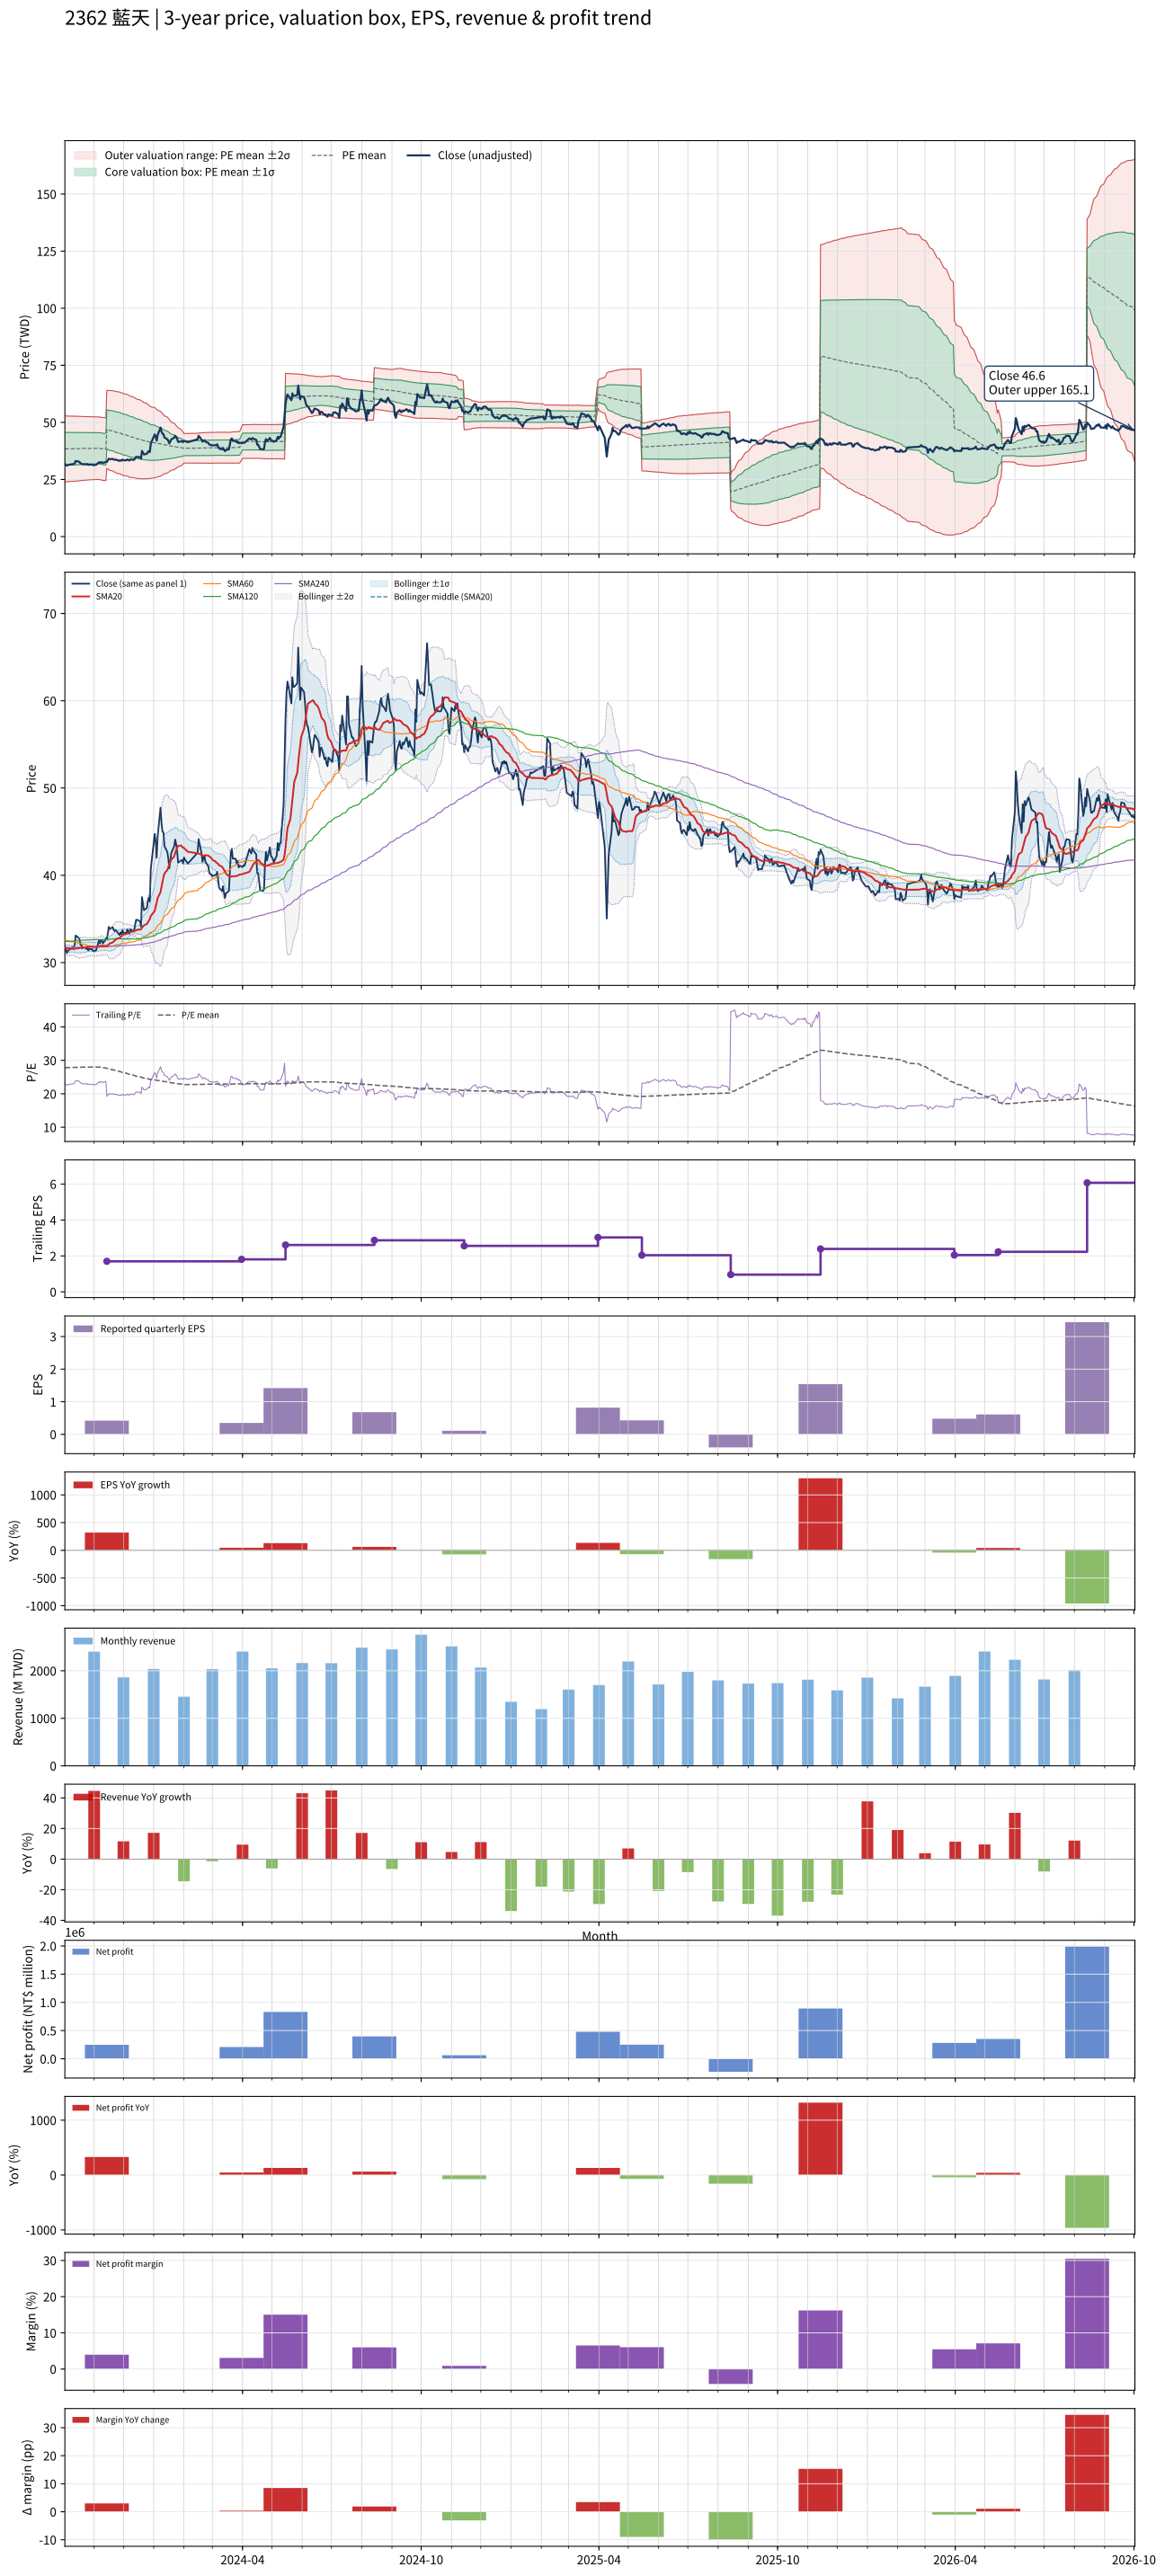

Values plotted in this chart, from the file beside it:
# chart-version: skill-stock-dynamic-val…
date, close, available_date, period_end, eps, ttm_eps, pe, pe_mean, pe_std, price_m2, price_m1, price_mean, price_p1, price_p2, forward_eps, forward_pe, forward_pe_mean, forward_pe_std, forward_price_m2, forward_price_m1, forward_price_mean, forward_price_p1, forward_price_p2, sma20
2023-10-02, 31.85, 2023-08-14, 2023-06-30, 0.42, 1.38, 23.08, 27.81, 5.234, 23.93, 31.16, 38.38, 45.6, 52.83, , , , , , , , , , 31.66
2023-10-03, 31.5, 2023-08-14, 2023-06-30, 0.42, 1.38, 22.83, 27.82, 5.221, 23.99, 31.19, 38.4, 45.6, 52.81, , , , , , , , , , 31.66
2023-10-04, 31.1, 2023-08-14, 2023-06-30, 0.42, 1.38, 22.54, 27.83, 5.211, 24.03, 31.22, 38.41, 45.6, 52.79, , , , , , , , , , 31.64
2023-10-05, 31.3, 2023-08-14, 2023-06-30, 0.42, 1.38, 22.68, 27.84, 5.199, 24.07, 31.25, 38.42, 45.6, 52.77, , , , , , , , , , 31.61
2023-10-06, 31.45, 2023-08-14, 2023-06-30, 0.42, 1.38, 22.79, 27.85, 5.188, 24.12, 31.28, 38.44, 45.6, 52.76, , , , , , , , , , 31.59
2023-10-11, 31.8, 2023-08-14, 2023-06-30, 0.42, 1.38, 23.04, 27.87, 5.175, 24.17, 31.31, 38.45, 45.6, 52.74, , , , , , , , , , 31.58
2023-10-12, 32, 2023-08-14, 2023-06-30, 0.42, 1.38, 23.19, 27.88, 5.162, 24.22, 31.35, 38.47, 45.59, 52.72, , , , , , , , , , 31.57
2023-10-13, 33.1, 2023-08-14, 2023-06-30, 0.42, 1.38, 23.99, 27.89, 5.146, 24.29, 31.39, 38.49, 45.6, 52.7, , , , , , , , , , 31.61
2023-10-16, 32.85, 2023-08-14, 2023-06-30, 0.42, 1.38, 23.8, 27.91, 5.128, 24.36, 31.44, 38.52, 45.6, 52.67, , , , , , , , , , 31.66
2023-10-17, 32.65, 2023-08-14, 2023-06-30, 0.42, 1.38, 23.66, 27.93, 5.11, 24.44, 31.49, 38.54, 45.59, 52.65, , , , , , , , , , 31.68
2023-10-18, 32.05, 2023-08-14, 2023-06-30, 0.42, 1.38, 23.22, 27.94, 5.095, 24.5, 31.53, 38.56, 45.59, 52.62, , , , , , , , , , 31.69
2023-10-19, 32, 2023-08-14, 2023-06-30, 0.42, 1.38, 23.19, 27.96, 5.08, 24.56, 31.57, 38.58, 45.59, 52.6, , , , , , , , , , 31.71
2023-10-20, 31.65, 2023-08-14, 2023-06-30, 0.42, 1.38, 22.93, 27.97, 5.068, 24.61, 31.6, 38.59, 45.59, 52.58, , , , , , , , , , 31.73
2023-10-23, 31.75, 2023-08-14, 2023-06-30, 0.42, 1.38, 23.01, 27.98, 5.055, 24.66, 31.63, 38.61, 45.59, 52.56, , , , , , , , , , 31.75
2023-10-24, 31.55, 2023-08-14, 2023-06-30, 0.42, 1.38, 22.86, 27.99, 5.043, 24.7, 31.66, 38.62, 45.58, 52.54, , , , , , , , , , 31.77
2023-10-25, 31.8, 2023-08-14, 2023-06-30, 0.42, 1.38, 23.04, 28, 5.03, 24.76, 31.7, 38.64, 45.58, 52.52, , , , , , , , , , 31.8
2023-10-26, 31.4, 2023-08-14, 2023-06-30, 0.42, 1.38, 22.75, 28.01, 5.019, 24.8, 31.73, 38.65, 45.58, 52.51, , , , , , , , , , 31.8
2023-10-27, 31.55, 2023-08-14, 2023-06-30, 0.42, 1.38, 22.86, 28.02, 5.007, 24.85, 31.76, 38.67, 45.58, 52.49, , , , , , , , , , 31.81
2023-10-30, 31.55, 2023-08-14, 2023-06-30, 0.42, 1.38, 22.86, 28.03, 4.995, 24.9, 31.79, 38.68, 45.58, 52.47, , , , , , , , , , 31.82
2023-10-31, 31.3, 2023-08-14, 2023-06-30, 0.42, 1.38, 22.68, 28.04, 4.984, 24.94, 31.82, 38.69, 45.57, 52.45, , , , , , , , , , 31.81
2023-11-01, 31.3, 2023-08-14, 2023-06-30, 0.42, 1.38, 22.68, 28.04, 4.978, 24.96, 31.83, 38.7, 45.57, 52.44, , , , , , , , , , 31.78
2023-11-02, 31.4, 2023-08-14, 2023-06-30, 0.42, 1.38, 22.75, 28.05, 4.973, 24.98, 31.85, 38.71, 45.57, 52.43, , , , , , , , , , 31.78
2023-11-03, 31.4, 2023-08-14, 2023-06-30, 0.42, 1.38, 22.75, 28.05, 4.97, 25, 31.85, 38.71, 45.57, 52.43, , , , , , , , , , 31.79
2023-11-06, 32.55, 2023-08-14, 2023-06-30, 0.42, 1.38, 23.59, 28.06, 4.961, 25.03, 31.88, 38.72, 45.57, 52.42, , , , , , , , , , 31.86
2023-11-07, 32.2, 2023-08-14, 2023-06-30, 0.42, 1.38, 23.33, 28, 4.972, 24.91, 31.77, 38.64, 45.5, 52.36, , , , , , , , , , 31.89
2023-11-08, 32.6, 2023-08-14, 2023-06-30, 0.42, 1.38, 23.62, 27.93, 4.979, 24.81, 31.68, 38.55, 45.42, 52.29, , , , , , , , , , 31.93
2023-11-09, 32.55, 2023-08-14, 2023-06-30, 0.42, 1.38, 23.59, 27.87, 4.982, 24.7, 31.58, 38.45, 45.33, 52.2, , , , , , , , , , 31.96
2023-11-10, 32.2, 2023-08-14, 2023-06-30, 0.42, 1.38, 23.33, 27.8, 4.986, 24.6, 31.48, 38.36, 45.24, 52.12, , , , , , , , , , 31.91
2023-11-13, 32.75, 2023-08-14, 2023-06-30, 0.42, 1.38, 23.73, 27.73, 4.989, 24.5, 31.38, 38.27, 45.15, 52.04, , , , , , , , , , 31.91
2023-11-14, 32.7, 2023-11-14, 2023-09-30, 0.42, 1.7, 19.24, 27.62, 5.033, 29.85, 38.41, 46.96, 55.52, 64.07, , , , , , , , , , 31.91
2023-11-15, 33.35, 2023-11-14, 2023-09-30, 0.42, 1.7, 19.62, 27.52, 5.072, 29.55, 38.17, 46.79, 55.41, 64.04, , , , , , , , , , 31.98
2023-11-16, 34.1, 2023-11-14, 2023-09-30, 0.42, 1.7, 20.06, 27.43, 5.106, 29.27, 37.95, 46.63, 55.31, 63.99, , , , , , , , , , 32.08
2023-11-17, 33.85, 2023-11-14, 2023-09-30, 0.42, 1.7, 19.91, 27.34, 5.139, 29, 37.74, 46.47, 55.21, 63.95, , , , , , , , , , 32.19
2023-11-20, 34.05, 2023-11-14, 2023-09-30, 0.42, 1.7, 20.03, 27.24, 5.169, 28.74, 37.53, 46.31, 55.1, 63.89, , , , , , , , , , 32.31
2023-11-21, 33.75, 2023-11-14, 2023-09-30, 0.42, 1.7, 19.85, 27.14, 5.196, 28.48, 37.31, 46.15, 54.98, 63.81, , , , , , , , , , 32.42
2023-11-22, 33.6, 2023-11-14, 2023-09-30, 0.42, 1.7, 19.76, 27.04, 5.213, 28.24, 37.1, 45.96, 54.82, 63.68, , , , , , , , , , 32.51
2023-11-23, 33.75, 2023-11-14, 2023-09-30, 0.42, 1.7, 19.85, 26.93, 5.232, 28, 36.89, 45.79, 54.68, 63.57, , , , , , , , , , 32.62
2023-11-24, 33.6, 2023-11-14, 2023-09-30, 0.42, 1.7, 19.76, 26.83, 5.251, 27.76, 36.68, 45.61, 54.54, 63.46, , , , , , , , , , 32.73
2023-11-27, 33.15, 2023-11-14, 2023-09-30, 0.42, 1.7, 19.5, 26.71, 5.259, 27.53, 36.47, 45.42, 54.36, 63.3, , , , , , , , , , 32.81
2023-11-28, 33.45, 2023-11-14, 2023-09-30, 0.42, 1.7, 19.68, 26.61, 5.268, 27.32, 36.27, 45.23, 54.19, 63.14, , , , , , , , , , 32.91
2023-11-29, 33.25, 2023-11-14, 2023-09-30, 0.42, 1.7, 19.56, 26.49, 5.273, 27.11, 36.07, 45.04, 54, 62.97, , , , , , , , , , 33.01
2023-11-30, 33.7, 2023-11-14, 2023-09-30, 0.42, 1.7, 19.82, 26.38, 5.269, 26.93, 35.89, 44.85, 53.8, 62.76, , , , , , , , , , 33.13
2023-12-01, 33.4, 2023-11-14, 2023-09-30, 0.42, 1.7, 19.65, 26.27, 5.269, 26.74, 35.7, 44.66, 53.61, 62.57, , , , , , , , , , 33.23
2023-12-04, 33.4, 2023-11-14, 2023-09-30, 0.42, 1.7, 19.65, 26.16, 5.267, 26.56, 35.51, 44.47, 53.42, 62.37, , , , , , , , , , 33.27
2023-12-05, 33.8, 2023-11-14, 2023-09-30, 0.42, 1.7, 19.88, 26.05, 5.259, 26.4, 35.34, 44.28, 53.22, 62.16, , , , , , , , , , 33.35
2023-12-06, 33.55, 2023-11-14, 2023-09-30, 0.42, 1.7, 19.74, 25.94, 5.252, 26.24, 35.17, 44.09, 53.02, 61.95, , , , , , , , , , 33.4
2023-12-07, 33.3, 2023-11-14, 2023-09-30, 0.42, 1.7, 19.59, 25.83, 5.244, 26.08, 34.99, 43.91, 52.82, 61.73, , , , , , , , , , 33.44
2023-12-08, 33.8, 2023-11-14, 2023-09-30, 0.42, 1.7, 19.88, 25.72, 5.23, 25.94, 34.83, 43.72, 52.61, 61.5, , , , , , , , , , 33.52
2023-12-11, 33.6, 2023-11-14, 2023-09-30, 0.42, 1.7, 19.76, 25.59, 5.196, 25.85, 34.68, 43.51, 52.34, 61.18, , , , , , , , , , 33.56
2023-12-12, 33.65, 2023-11-14, 2023-09-30, 0.42, 1.7, 19.79, 25.48, 5.165, 25.75, 34.53, 43.31, 52.09, 60.87, , , , , , , , , , 33.6
2023-12-13, 34.4, 2023-11-14, 2023-09-30, 0.42, 1.7, 20.24, 25.37, 5.143, 25.65, 34.39, 43.13, 51.88, 60.62, , , , , , , , , , 33.66
2023-12-14, 34.9, 2023-11-14, 2023-09-30, 0.42, 1.7, 20.53, 25.27, 5.12, 25.56, 34.26, 42.96, 51.67, 60.37, , , , , , , , , , 33.7
2023-12-15, 34.9, 2023-11-14, 2023-09-30, 0.42, 1.7, 20.53, 25.18, 5.098, 25.47, 34.13, 42.8, 51.46, 60.13, , , , , , , , , , 33.75
2023-12-18, 34.75, 2023-11-14, 2023-09-30, 0.42, 1.7, 20.44, 25.07, 5.07, 25.39, 34.01, 42.63, 51.24, 59.86, , , , , , , , , , 33.78
2023-12-19, 34.1, 2023-11-14, 2023-09-30, 0.42, 1.7, 20.06, 24.97, 5.043, 25.3, 33.88, 42.45, 51.02, 59.59, , , , , , , , , , 33.8
2023-12-20, 37.5, 2023-11-14, 2023-09-30, 0.42, 1.7, 22.06, 24.88, 5.004, 25.29, 33.8, 42.3, 50.81, 59.32, , , , , , , , , , 34
2023-12-21, 36.75, 2023-11-14, 2023-09-30, 0.42, 1.7, 21.62, 24.79, 4.962, 25.28, 33.71, 42.15, 50.58, 59.02, , , , , , , , , , 34.15
2023-12-22, 36, 2023-11-14, 2023-09-30, 0.42, 1.7, 21.18, 24.69, 4.908, 25.29, 33.63, 41.97, 50.32, 58.66, , , , , , , , , , 34.27
2023-12-25, 36.25, 2023-11-14, 2023-09-30, 0.42, 1.7, 21.32, 24.59, 4.848, 25.32, 33.56, 41.8, 50.04, 58.28, , , , , , , , , , 34.42
... 670 more rows
